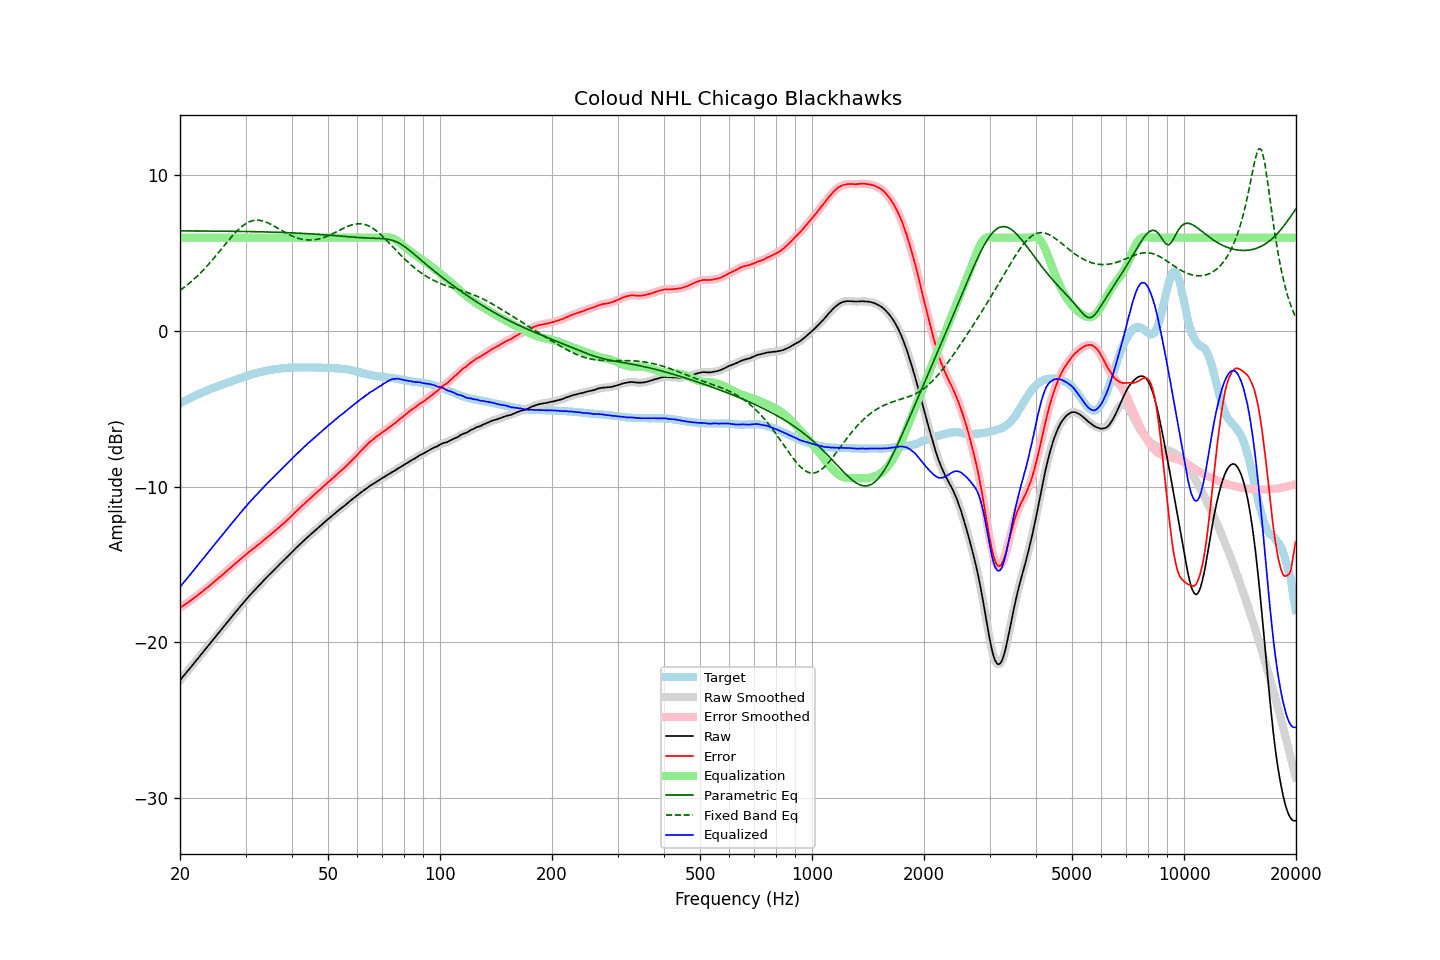

Data behind this chart, as committed beside it:
frequency, raw, error, smoothed, error_smoothed, equalization, parametric_eq, fixed_band_eq, equalized_raw, equalized_smoothed, target
20.00, -22.43, -17.78, -22.43, -17.78, 6.00, 6.44, 2.61, -16.43, -16.43, -4.65
20.20, -22.31, -17.72, -22.31, -17.71, 6.00, 6.44, 2.69, -16.31, -16.31, -4.59
20.40, -22.18, -17.64, -22.19, -17.64, 6.00, 6.43, 2.76, -16.18, -16.19, -4.54
20.61, -22.07, -17.58, -22.06, -17.58, 6.00, 6.43, 2.84, -16.07, -16.06, -4.49
20.81, -21.93, -17.50, -21.94, -17.50, 6.00, 6.43, 2.92, -15.93, -15.94, -4.43
21.02, -21.81, -17.44, -21.81, -17.43, 6.00, 6.43, 3.01, -15.81, -15.81, -4.38
21.23, -21.68, -17.36, -21.69, -17.36, 6.00, 6.43, 3.09, -15.68, -15.69, -4.33
21.44, -21.56, -17.29, -21.56, -17.29, 6.00, 6.43, 3.18, -15.56, -15.56, -4.28
21.66, -21.44, -17.21, -21.43, -17.21, 6.00, 6.43, 3.27, -15.44, -15.43, -4.23
21.87, -21.30, -17.13, -21.31, -17.13, 6.00, 6.43, 3.36, -15.30, -15.31, -4.18
22.09, -21.18, -17.06, -21.18, -17.05, 6.00, 6.43, 3.46, -15.18, -15.18, -4.13
22.31, -21.05, -16.97, -21.05, -16.97, 6.00, 6.43, 3.56, -15.05, -15.05, -4.08
22.54, -20.93, -16.89, -20.93, -16.89, 6.00, 6.43, 3.66, -14.93, -14.93, -4.04
22.76, -20.79, -16.80, -20.80, -16.81, 6.00, 6.43, 3.76, -14.79, -14.80, -3.99
22.99, -20.67, -16.72, -20.67, -16.72, 6.00, 6.43, 3.87, -14.67, -14.67, -3.95
23.22, -20.54, -16.64, -20.54, -16.64, 6.00, 6.43, 3.98, -14.54, -14.54, -3.90
23.45, -20.41, -16.55, -20.42, -16.56, 6.00, 6.43, 4.08, -14.41, -14.42, -3.86
23.69, -20.30, -16.48, -20.29, -16.48, 6.00, 6.43, 4.20, -14.30, -14.29, -3.81
23.92, -20.16, -16.39, -20.16, -16.39, 6.00, 6.42, 4.31, -14.16, -14.16, -3.77
24.16, -20.03, -16.31, -20.03, -16.31, 6.00, 6.42, 4.43, -14.03, -14.03, -3.72
24.40, -19.90, -16.22, -19.90, -16.22, 6.00, 6.42, 4.55, -13.90, -13.90, -3.68
24.65, -19.78, -16.13, -19.78, -16.13, 6.00, 6.42, 4.67, -13.78, -13.78, -3.64
24.89, -19.65, -16.05, -19.65, -16.05, 6.00, 6.42, 4.79, -13.65, -13.65, -3.60
25.14, -19.52, -15.96, -19.52, -15.96, 6.00, 6.42, 4.92, -13.52, -13.52, -3.56
25.39, -19.39, -15.87, -19.39, -15.87, 6.00, 6.42, 5.05, -13.39, -13.39, -3.52
25.65, -19.26, -15.78, -19.27, -15.78, 6.00, 6.42, 5.17, -13.26, -13.27, -3.49
25.91, -19.15, -15.70, -19.14, -15.69, 6.00, 6.42, 5.30, -13.15, -13.14, -3.45
26.16, -19.01, -15.61, -19.01, -15.60, 6.00, 6.42, 5.43, -13.01, -13.01, -3.41
26.43, -18.89, -15.51, -18.89, -15.52, 6.00, 6.42, 5.55, -12.89, -12.89, -3.38
26.69, -18.76, -15.43, -18.76, -15.42, 6.00, 6.41, 5.68, -12.76, -12.76, -3.34
26.96, -18.64, -15.34, -18.64, -15.33, 6.00, 6.41, 5.80, -12.64, -12.64, -3.30
27.23, -18.51, -15.24, -18.51, -15.24, 6.00, 6.41, 5.92, -12.51, -12.51, -3.27
27.50, -18.38, -15.15, -18.38, -15.15, 6.00, 6.41, 6.05, -12.38, -12.38, -3.23
27.77, -18.25, -15.06, -18.26, -15.06, 6.00, 6.41, 6.16, -12.25, -12.26, -3.19
28.05, -18.13, -14.97, -18.13, -14.97, 6.00, 6.41, 6.28, -12.13, -12.13, -3.16
28.33, -18.00, -14.88, -18.01, -14.88, 6.00, 6.41, 6.38, -12.00, -12.01, -3.12
28.62, -17.89, -14.80, -17.88, -14.80, 6.00, 6.40, 6.49, -11.89, -11.88, -3.09
28.90, -17.75, -14.71, -17.76, -14.71, 6.00, 6.40, 6.58, -11.75, -11.76, -3.05
29.19, -17.63, -14.62, -17.63, -14.62, 6.00, 6.40, 6.68, -11.63, -11.63, -3.02
29.48, -17.51, -14.54, -17.51, -14.53, 6.00, 6.40, 6.76, -11.51, -11.51, -2.98
29.78, -17.39, -14.45, -17.39, -14.45, 6.00, 6.40, 6.84, -11.39, -11.39, -2.94
30.08, -17.27, -14.36, -17.26, -14.36, 6.00, 6.40, 6.90, -11.27, -11.26, -2.91
30.38, -17.15, -14.27, -17.14, -14.27, 6.00, 6.39, 6.96, -11.15, -11.14, -2.87
30.68, -17.02, -14.18, -17.03, -14.19, 6.00, 6.39, 7.01, -11.02, -11.03, -2.84
30.99, -16.92, -14.11, -16.91, -14.11, 6.00, 6.39, 7.05, -10.92, -10.91, -2.80
31.30, -16.81, -14.03, -16.80, -14.03, 6.00, 6.39, 7.08, -10.81, -10.80, -2.78
31.61, -16.69, -13.95, -16.69, -13.95, 6.00, 6.39, 7.11, -10.69, -10.69, -2.75
31.93, -16.59, -13.87, -16.58, -13.87, 6.00, 6.38, 7.12, -10.59, -10.58, -2.72
32.24, -16.47, -13.78, -16.47, -13.79, 6.00, 6.38, 7.12, -10.47, -10.47, -2.69
32.57, -16.36, -13.70, -16.36, -13.70, 6.00, 6.38, 7.12, -10.36, -10.36, -2.66
32.89, -16.25, -13.62, -16.25, -13.62, 6.00, 6.38, 7.11, -10.25, -10.25, -2.63
33.22, -16.14, -13.53, -16.14, -13.53, 6.00, 6.37, 7.08, -10.14, -10.14, -2.61
33.55, -16.03, -13.45, -16.03, -13.44, 6.00, 6.37, 7.06, -10.03, -10.03, -2.59
33.89, -15.92, -13.36, -15.92, -13.36, 6.00, 6.37, 7.02, -9.92, -9.92, -2.57
34.23, -15.81, -13.26, -15.82, -13.27, 6.00, 6.37, 6.98, -9.81, -9.82, -2.55
34.57, -15.71, -13.19, -15.71, -13.18, 6.00, 6.36, 6.93, -9.71, -9.71, -2.52
34.92, -15.61, -13.10, -15.61, -13.10, 6.00, 6.36, 6.88, -9.61, -9.61, -2.50
35.27, -15.51, -13.02, -15.51, -13.02, 6.00, 6.36, 6.83, -9.51, -9.51, -2.49
35.62, -15.40, -12.94, -15.40, -12.93, 6.00, 6.35, 6.77, -9.40, -9.40, -2.47
35.97, -15.30, -12.85, -15.30, -12.85, 6.00, 6.35, 6.72, -9.30, -9.30, -2.45
... 635 more rows
